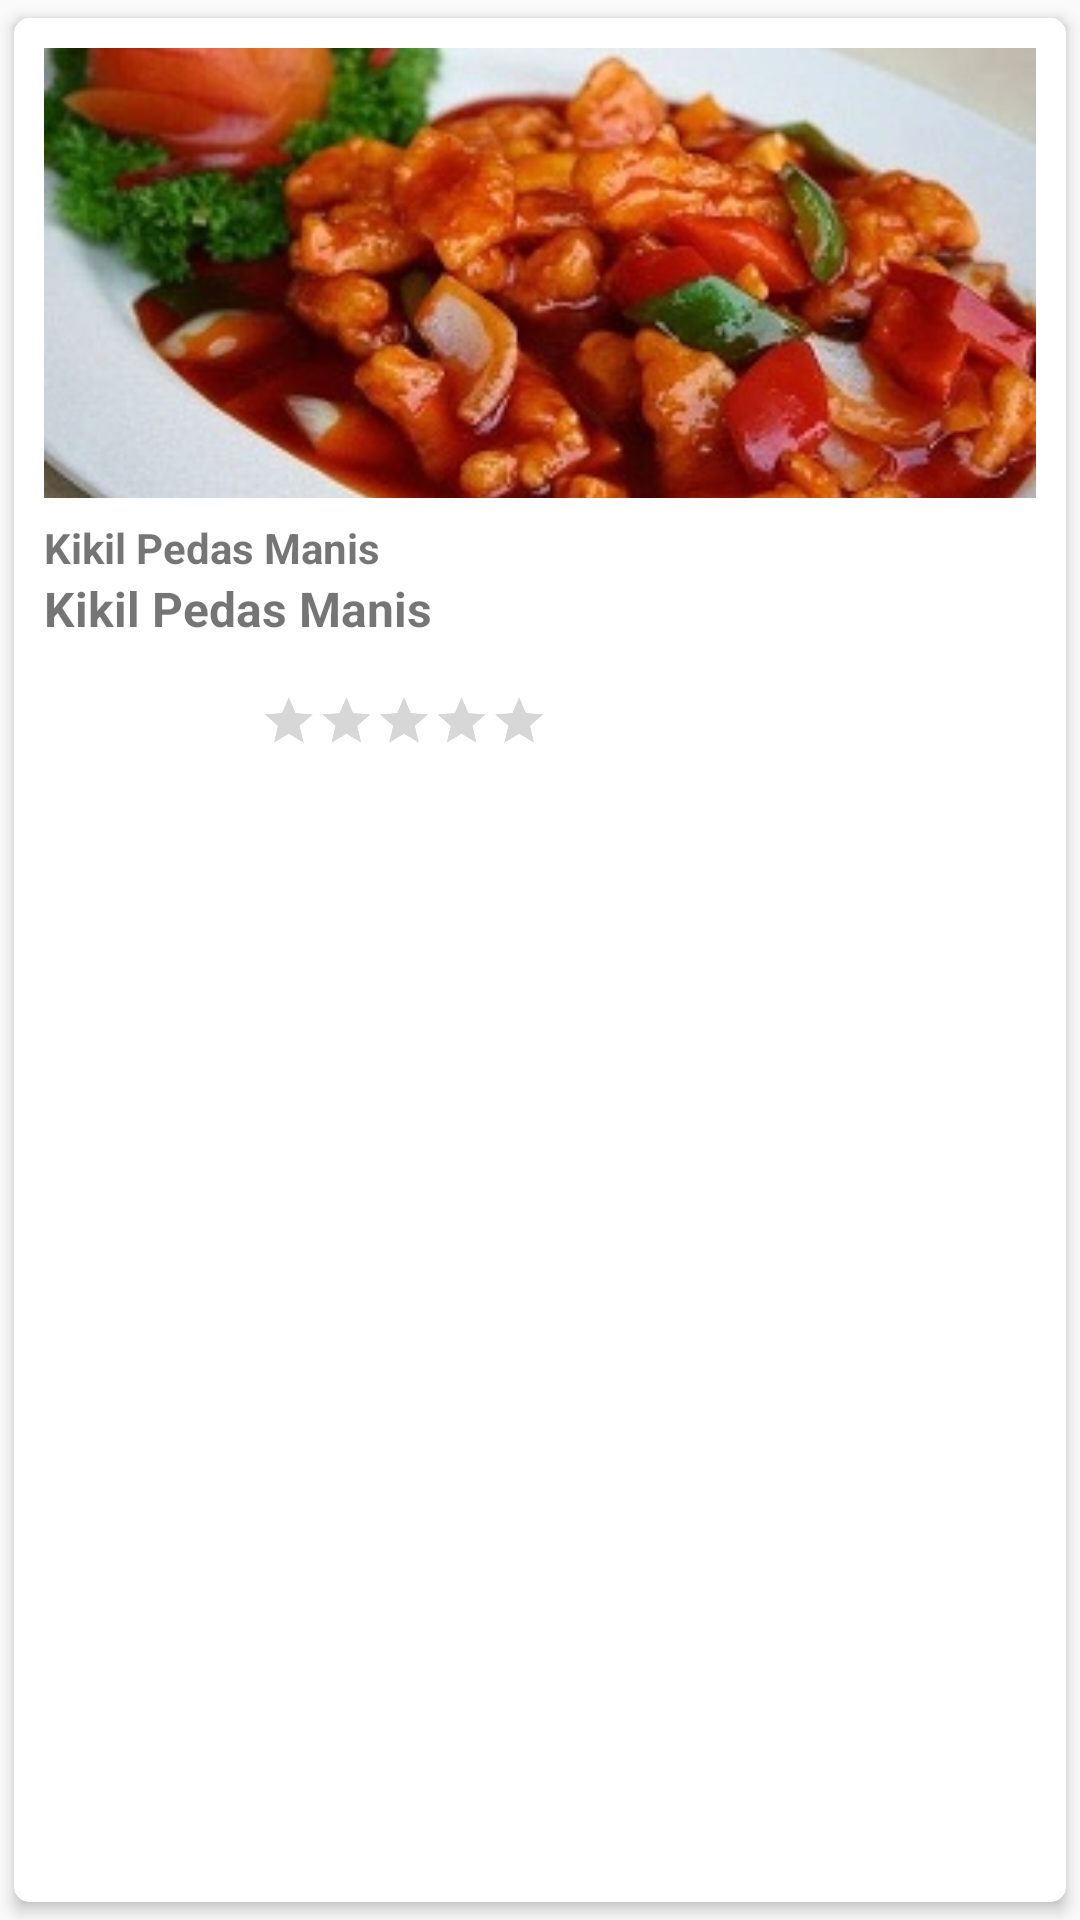

Layout XML and referenced resources for this Android screen:
<!-- AndroidManifest.xml: application theme AppTheme -->
<!-- res/layout/customitem.xml -->
<?xml version="1.0" encoding="utf-8"?>
<android.support.v7.widget.CardView
    xmlns:android="http://schemas.android.com/apk/res/android"
    xmlns:app="http://schemas.android.com/apk/res-auto"
    android:layout_width="match_parent"
    android:layout_height="wrap_content"
    android:orientation="vertical"
    app:cardCornerRadius="5dp"
    app:cardElevation="3dp"
    app:cardUseCompatPadding="true">

    <RelativeLayout
        android:layout_width="match_parent"
        android:layout_height="wrap_content"
        android:padding="10dp">

    <ImageView
        android:id="@+id/imageResepItem"
        android:layout_width="match_parent"
        android:layout_height="150dp"
        android:scaleType="centerCrop"
        android:layout_alignParentTop="true"
        android:layout_centerHorizontal="true"
        app:srcCompat="@drawable/grid4" />

    <LinearLayout
        android:id="@+id/nama"
        android:layout_width="match_parent"
        android:layout_height="wrap_content"
        android:layout_marginTop="7dp"
        android:orientation="vertical"
        android:layout_below="@+id/imageResepItem">

        <TextView
            android:id="@+id/namaResepItem"
            android:layout_width="wrap_content"
            android:layout_height="wrap_content"
            android:layout_weight="7"
            android:textSize="14sp"
            android:text="Kikil Pedas Manis"
            android:textStyle="bold"
            />

        <TextView
            android:id="@+id/harga"
            android:layout_width="wrap_content"
            android:layout_height="wrap_content"
            android:layout_weight="7"
            android:textSize="16sp"
            android:text="Kikil Pedas Manis"
            android:textStyle="bold"
            />

    </LinearLayout>

        <RatingBar
            android:id="@+id/ratng_makanan"
            android:layout_width="wrap_content"
            android:layout_height="wrap_content"
            android:layout_below="@+id/nama"
            android:scaleX="0.4"
            android:scaleY="0.4"
            android:numStars="5"
            />

    </RelativeLayout>

</android.support.v7.widget.CardView>
<!-- resources referenced by this layout -->
<resources>
  <!-- drawable grid4: jpg bitmap (drawable-hdpi, 29480 bytes) -->
  <style name="AppTheme" parent="Theme.AppCompat.Light.NoActionBar">
          
          <item name="colorPrimary">@color/colorPrimary</item>
          <item name="colorPrimaryDark">@color/colorPrimaryDark</item>
          <item name="colorAccent">@color/colorPrimary</item>
      </style>
  <color name="colorPrimary">#ff952b</color>
  <color name="colorPrimaryDark">#d6700a</color>
</resources>
